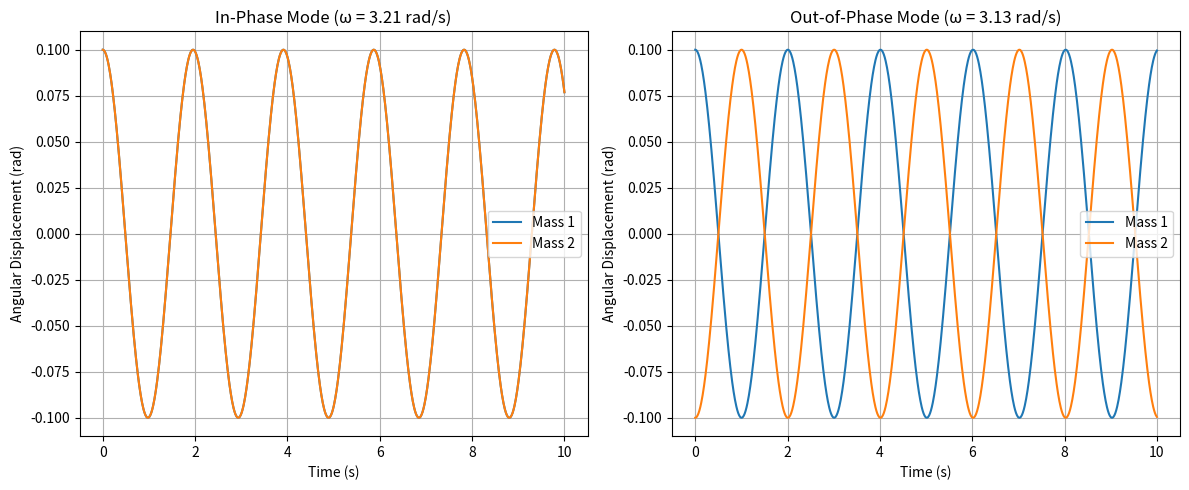

Reproduce this figure in Python.
import numpy as np
import matplotlib.pyplot as plt

# System parameters
length = 1.0  # Length of the pendulums (m)
spring_constant = 0.5  # Spring constant (N/m)
gravity = 9.81  # Gravitational acceleration (m/s^2)
amplitude = 0.1  # Amplitude of oscillation (rad)
time_end = 10  # Duration of simulation (s)
dt = 0.01  # Time step (s)
d = 4.0  # Separation distance between pendulums (m)

# Time array
time_steps = int(time_end / dt)
time = np.linspace(0, time_end, time_steps)

# Calculate normal mode frequencies
omega_plus = np.sqrt(gravity / length + spring_constant / 1.0)  # In-phase mode frequency
omega_minus = np.sqrt(gravity / length)  # Out-of-phase mode frequency

# Calculate angles for both modes
theta1_plus = amplitude * np.cos(omega_plus * time)  # In-phase mode
theta2_plus = amplitude * np.cos(omega_plus * time)

theta1_minus = amplitude * np.cos(omega_minus * time)  # Out-of-phase mode
theta2_minus = -amplitude * np.cos(omega_minus * time)

# Plotting In-Phase Mode
plt.figure(figsize=(12, 5))

plt.subplot(1, 2, 1)
plt.plot(time, theta1_plus, label='Mass 1')
plt.plot(time, theta2_plus, label='Mass 2')
plt.title(f'In-Phase Mode (ω = {omega_plus:.2f} rad/s)')
plt.xlabel('Time (s)')
plt.ylabel('Angular Displacement (rad)')
plt.legend()
plt.grid(True)

# Plotting Out-of-Phase Mode
plt.subplot(1, 2, 2)
plt.plot(time, theta1_minus, label='Mass 1')
plt.plot(time, theta2_minus, label='Mass 2')
plt.title(f'Out-of-Phase Mode (ω = {omega_minus:.2f} rad/s)')
plt.xlabel('Time (s)')
plt.ylabel('Angular Displacement (rad)')
plt.legend()
plt.grid(True)

plt.tight_layout()
plt.show()

# Print the angular frequencies
print(f'In-Phase Mode Angular Frequency: {omega_plus:.2f} rad/s')
print(f'Out-of-Phase Mode Angular Frequency: {omega_minus:.2f} rad/s')
